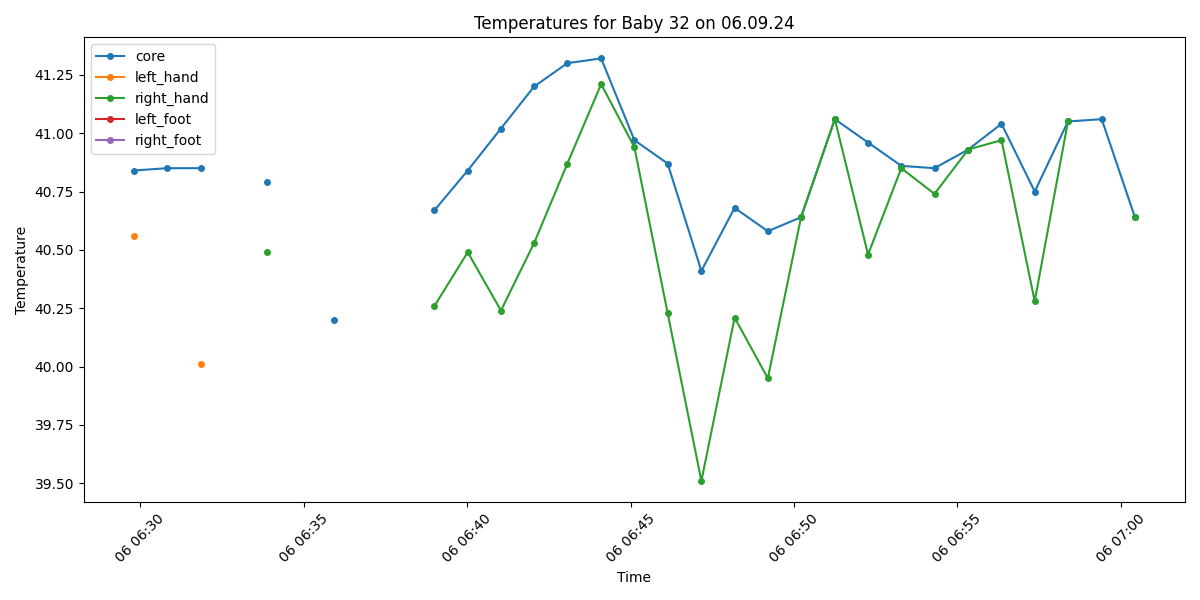

Source data for this figure (header and first rows):
Process, Image Path, core, left_hand, right_hand, left_foot, right_foot, limbs_avg, core_minus_limbs, diagnosis
True, /data/uabcvmsc/shared/newborn/32/06.09.2…, 40.84, 40.56, , , , 40.56, 0.28, Fever
True, /data/uabcvmsc/shared/newborn/32/06.09.2…, 40.85, , , , , , , Fever
True, /data/uabcvmsc/shared/newborn/32/06.09.2…, 40.85, 40.01, , , , 40.01, 0.84, Fever
True, /data/uabcvmsc/shared/newborn/32/06.09.2…, , , , , , , , No core temperature
True, /data/uabcvmsc/shared/newborn/32/06.09.2…, 40.79, , 40.49, , , 40.49, 0.3, Fever
False, /data/uabcvmsc/shared/newborn/32/06.09.2…, , , , , , , , 
True, /data/uabcvmsc/shared/newborn/32/06.09.2…, 40.2, , , , , , , Fever
False, /data/uabcvmsc/shared/newborn/32/06.09.2…, , , , , , , , 
False, /data/uabcvmsc/shared/newborn/32/06.09.2…, , , , , , , , 
True, /data/uabcvmsc/shared/newborn/32/06.09.2…, 40.67, , 40.26, , , 40.26, 0.41, Fever
True, /data/uabcvmsc/shared/newborn/32/06.09.2…, 40.84, , 40.49, , , 40.49, 0.35, Fever
True, /data/uabcvmsc/shared/newborn/32/06.09.2…, 41.02, , 40.24, , , 40.24, 0.78, Fever
True, /data/uabcvmsc/shared/newborn/32/06.09.2…, 41.2, , 40.53, , , 40.53, 0.67, Fever
True, /data/uabcvmsc/shared/newborn/32/06.09.2…, 41.3, , 40.87, , , 40.87, 0.43, Fever
True, /data/uabcvmsc/shared/newborn/32/06.09.2…, 41.32, , 41.21, , , 41.21, 0.11, Fever
True, /data/uabcvmsc/shared/newborn/32/06.09.2…, 40.97, , 40.94, , , 40.94, 0.03, Fever
True, /data/uabcvmsc/shared/newborn/32/06.09.2…, 40.87, , 40.23, , , 40.23, 0.64, Fever
True, /data/uabcvmsc/shared/newborn/32/06.09.2…, 40.41, , 39.51, , , 39.51, 0.9, Fever
True, /data/uabcvmsc/shared/newborn/32/06.09.2…, 40.68, , 40.21, , , 40.21, 0.47, Fever
True, /data/uabcvmsc/shared/newborn/32/06.09.2…, 40.58, , 39.95, , , 39.95, 0.63, Fever
True, /data/uabcvmsc/shared/newborn/32/06.09.2…, 40.64, , 40.64, , , 40.64, 0.0, Fever
True, /data/uabcvmsc/shared/newborn/32/06.09.2…, 41.06, , 41.06, , , 41.06, 0.0, Fever
True, /data/uabcvmsc/shared/newborn/32/06.09.2…, 40.96, , 40.48, , , 40.48, 0.48, Fever
True, /data/uabcvmsc/shared/newborn/32/06.09.2…, 40.86, , 40.85, , , 40.85, 0.01, Fever
True, /data/uabcvmsc/shared/newborn/32/06.09.2…, 40.85, , 40.74, , , 40.74, 0.11, Fever
True, /data/uabcvmsc/shared/newborn/32/06.09.2…, 40.93, , 40.93, , , 40.93, 0.0, Fever
True, /data/uabcvmsc/shared/newborn/32/06.09.2…, 41.04, , 40.97, , , 40.97, 0.07, Fever
True, /data/uabcvmsc/shared/newborn/32/06.09.2…, 40.75, , 40.28, , , 40.28, 0.47, Fever
True, /data/uabcvmsc/shared/newborn/32/06.09.2…, 41.05, , 41.05, , , 41.05, 0.0, Fever
True, /data/uabcvmsc/shared/newborn/32/06.09.2…, 41.06, , , , , , , Fever
True, /data/uabcvmsc/shared/newborn/32/06.09.2…, 40.64, , 40.64, , , 40.64, 0.0, Fever
